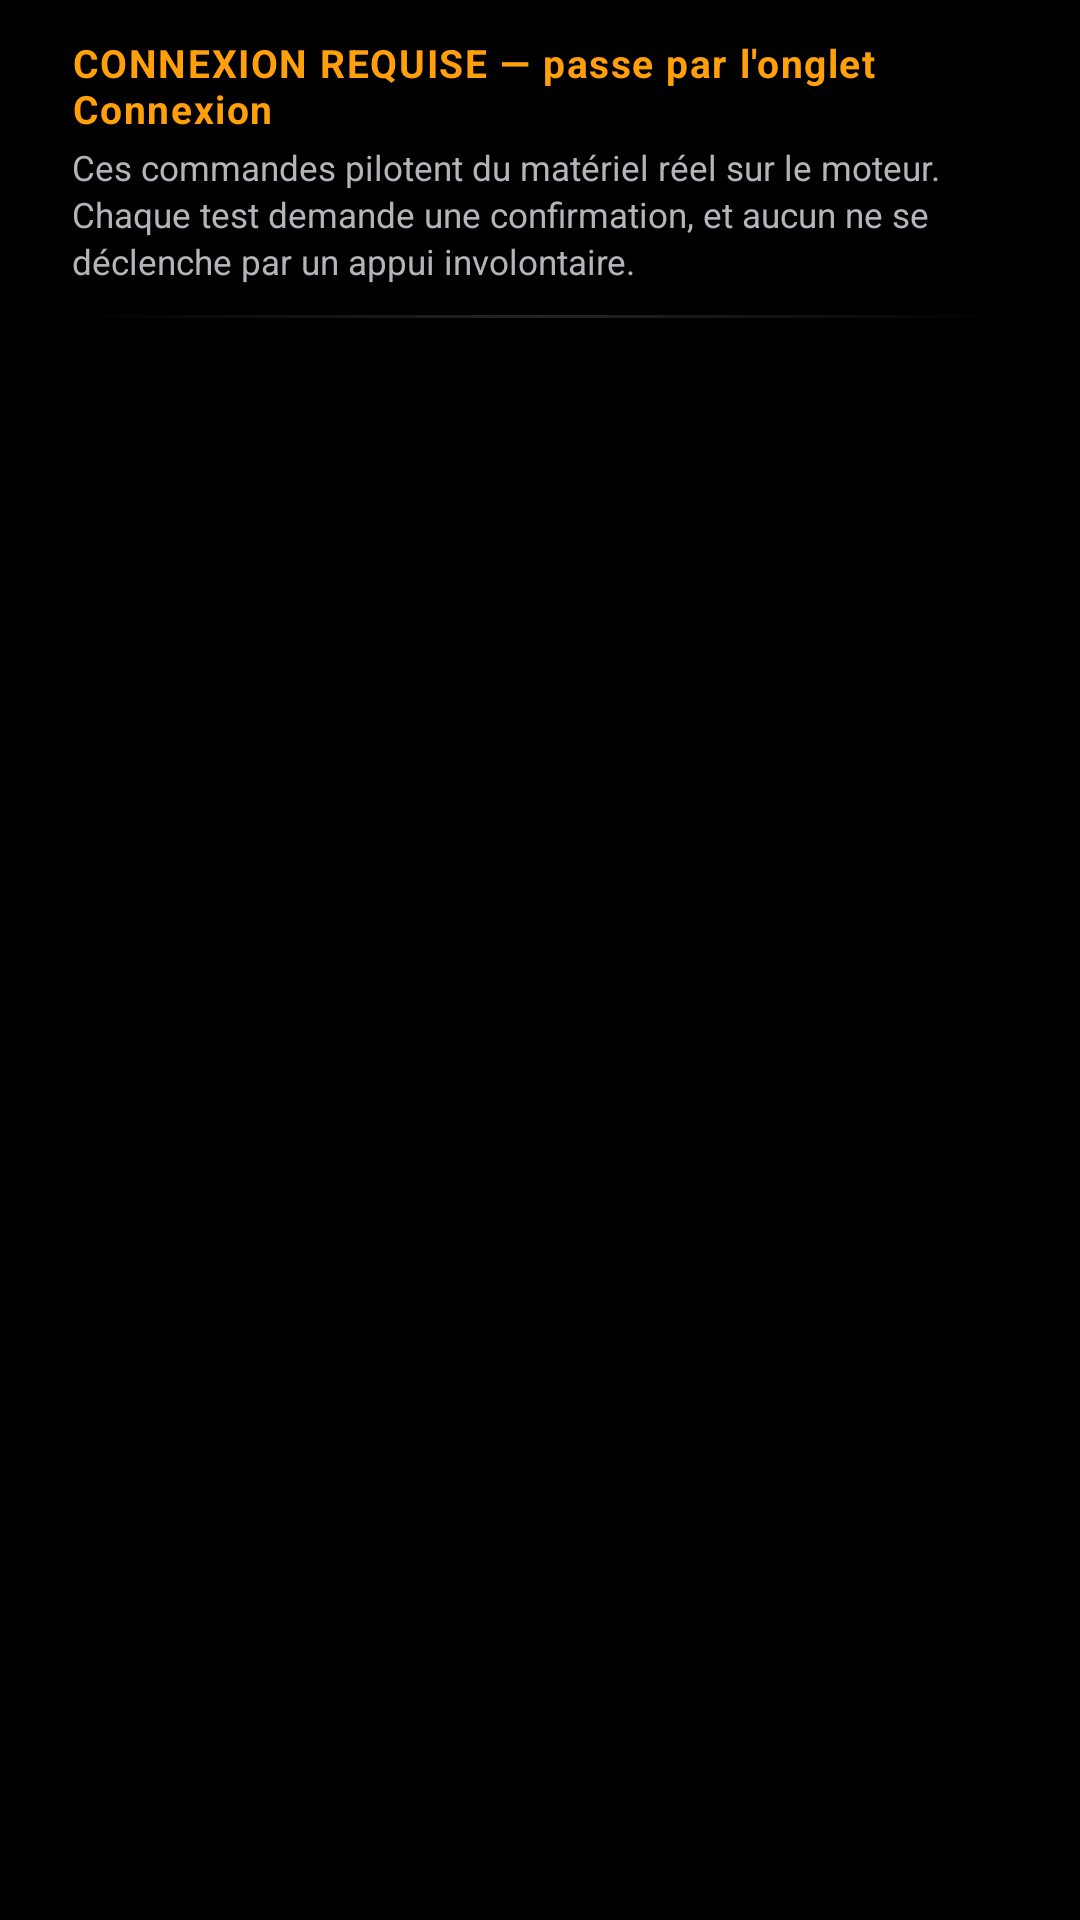

Produce the Android XML layout that renders to this screen, including the resource entries it uses.
<!-- AndroidManifest.xml: application theme MyMaterialTheme -->
<!-- res/layout/actuator_fragment.xml -->
<?xml version="1.0" encoding="utf-8"?>
<LinearLayout xmlns:android="http://schemas.android.com/apk/res/android"
    android:layout_width="match_parent"
    android:layout_height="match_parent"
    android:background="@android:color/transparent"
    android:orientation="vertical"
    android:paddingStart="24dp"
    android:paddingEnd="24dp"
    android:paddingTop="12dp"
    android:paddingBottom="12dp">

    <TextView
        android:id="@+id/tvActuatorStatus"
        android:layout_width="match_parent"
        android:layout_height="wrap_content"
        android:letterSpacing="0.04"
        android:text="@string/act_need_connection"
        android:textColor="@color/stateHigh"
        android:textSize="13sp"
        android:textStyle="bold" />

    <TextView
        android:layout_width="match_parent"
        android:layout_height="wrap_content"
        android:layout_marginTop="3dp"
        android:layout_marginBottom="10dp"
        android:lineSpacingExtra="2dp"
        android:text="@string/act_warning"
        android:textColor="@color/labelSecondary"
        android:textSize="11.5sp" />

    <View
        android:layout_width="match_parent"
        android:layout_height="1dp"
        android:layout_marginBottom="14dp"
        android:background="@drawable/hairline_fade" />

    <LinearLayout
        android:id="@+id/llGroups"
        android:layout_width="match_parent"
        android:layout_height="0dp"
        android:layout_weight="1"
        android:orientation="vertical" />
</LinearLayout>
<!-- resources referenced by this layout -->
<resources>
  <color name="labelSecondary">#B4B4BA</color>
  <color name="stateHigh">#FF9F0A</color>
  <!-- drawable hairline_fade (drawable) -->
  <?xml version="1.0" encoding="utf-8"?>
  <shape xmlns:android="http://schemas.android.com/apk/res/android" android:shape="rectangle">
      <gradient android:angle="0" android:startColor="#00FFFFFF" android:centerColor="#24FFFFFF" android:endColor="#00FFFFFF" />
  </shape>
  <string name="act_need_connection">CONNEXION REQUISE — passe par l\'onglet Connexion</string>
  <string name="act_warning">Ces commandes pilotent du matériel réel sur le moteur. Chaque test demande une confirmation, et aucun ne se déclenche par un appui involontaire.</string>
  <style name="MyMaterialTheme" parent="MyMaterialTheme.Base" />
  <style name="MyMaterialTheme.Base" parent="Theme.AppCompat.NoActionBar">
          <item name="windowNoTitle">true</item>
          <item name="windowActionBar">false</item>
          <item name="colorPrimary">@color/colorPrimary</item>
          <item name="colorPrimaryDark">@color/colorPrimaryDark</item>
          <item name="colorAccent">@color/colorAccent</item>
          <item name="android:windowBackground">@color/bg</item>
          <item name="android:statusBarColor">@color/bg</item>
          <item name="android:navigationBarColor">@color/bg</item>
      </style>
  <color name="colorPrimary">#000000</color>
  <color name="colorPrimaryDark">#000000</color>
  <color name="colorAccent">#0A84FF</color>
  <color name="bg">#000000</color>
</resources>
